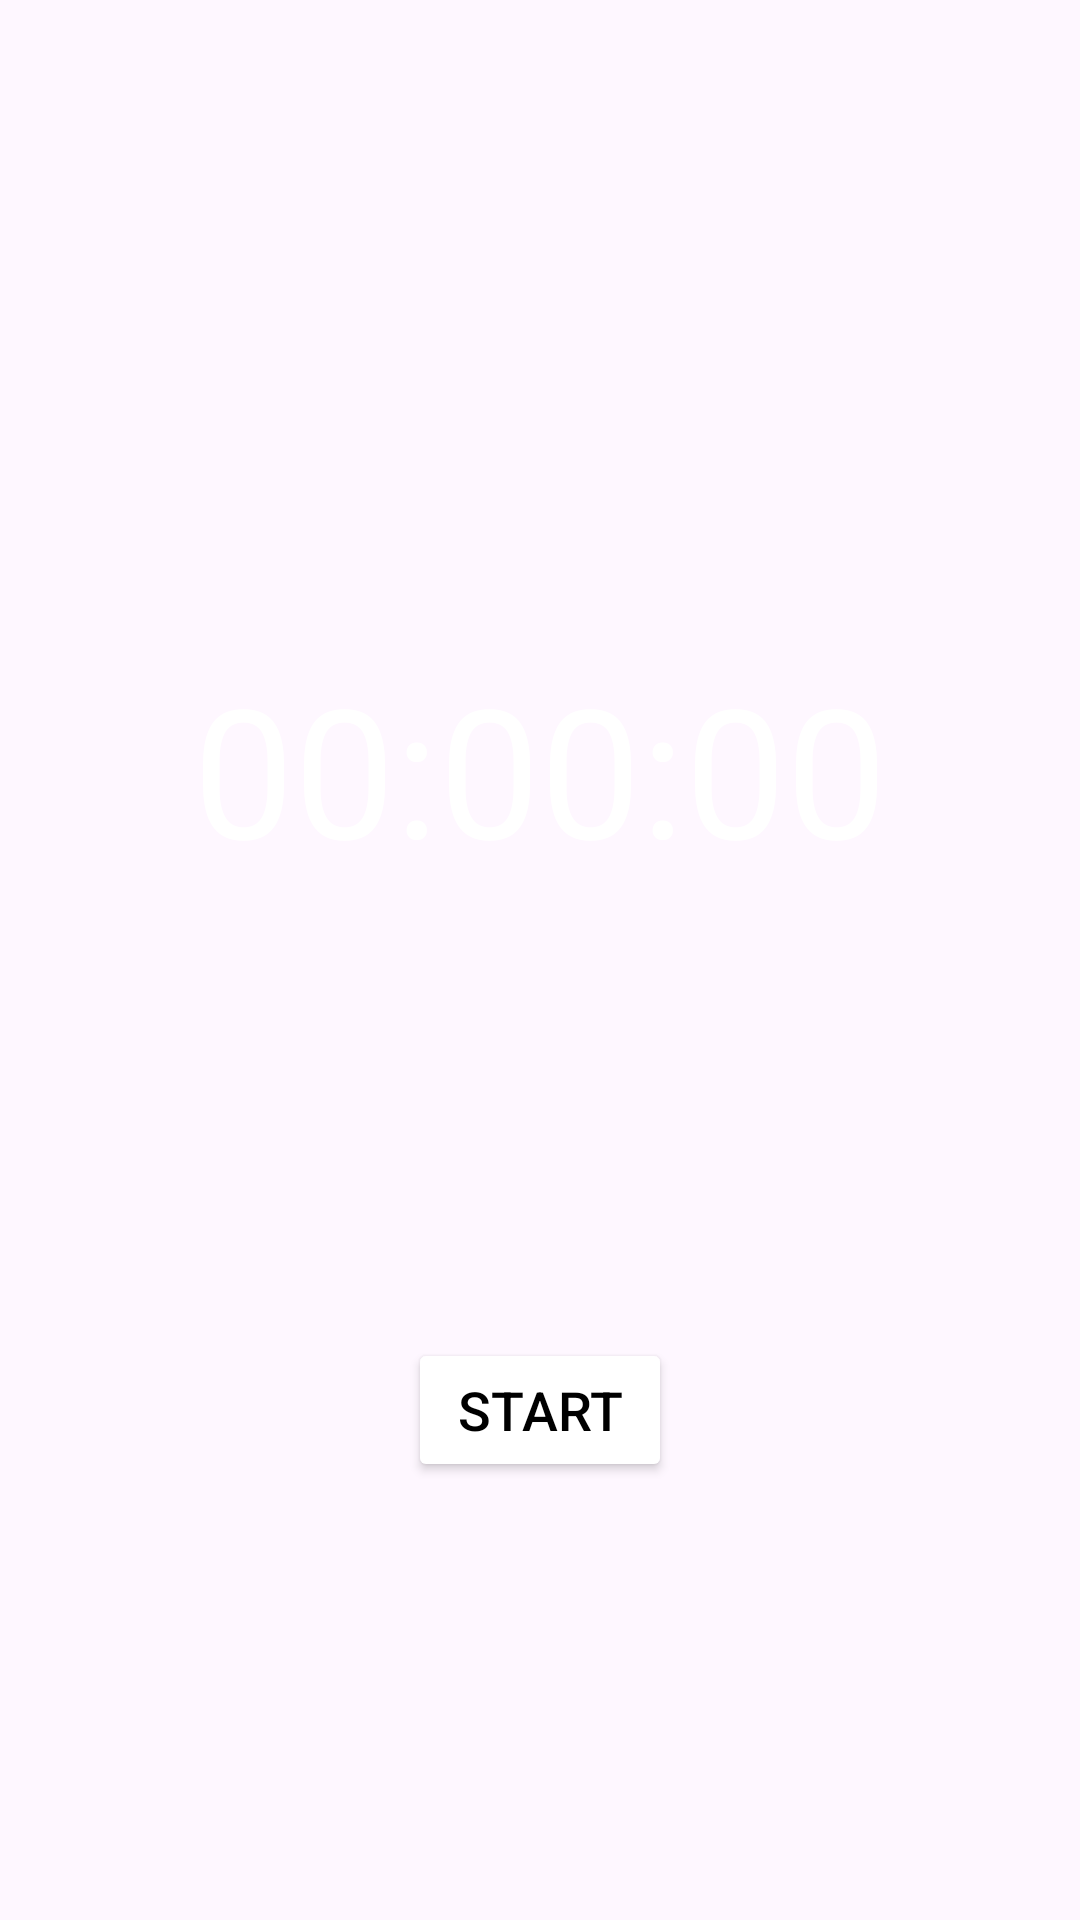

Here is an Android app screen rendered from its layout file. Give the layout XML and the strings, colors and styles it references.
<!-- AndroidManifest.xml: application theme Theme.Tempo -->
<!-- res/layout/fragment_timer.xml -->
<?xml version="1.0" encoding="utf-8"?>
<RelativeLayout
    xmlns:android="http://schemas.android.com/apk/res/android"
    android:layout_width="match_parent"
    android:layout_height="match_parent"
    android:padding="16dp"
    android:id="@+id/Timer">

    <RelativeLayout
        android:layout_width="match_parent"
        android:layout_height="match_parent">

        <TextView
            android:id="@+id/text_view_countdown"
            android:layout_width="match_parent"
            android:layout_height="wrap_content"
            android:layout_centerHorizontal="true"
            android:layout_marginTop="200dp"
            android:gravity="center"
            android:text="00:00:00"
            android:textColor="@color/white"
            android:textSize="60sp" />

        <Button
            android:id="@+id/button_start_pause"
            android:layout_width="wrap_content"
            android:layout_height="wrap_content"
            android:layout_above="@id/button_reset"
            android:layout_centerInParent="true"
            android:layout_marginTop="72dp"
            android:layout_marginEnd="72dp"
            android:layout_marginStart="72dp"
            android:backgroundTint="@color/white"
            android:onClick="StartTimer"
            android:padding="10dp"
            android:text="Start"
            android:textColor="@color/black"
            android:textSize="18sp" />

        <Button
            android:id="@+id/button_reset"
            android:layout_width="wrap_content"
            android:layout_height="wrap_content"
            android:layout_centerHorizontal="true"
            android:layout_alignParentBottom="true"
            android:text="Reset"
            android:textSize="18sp"
            android:layout_marginTop="10dp"
            android:layout_marginBottom="72dp"
            android:layout_marginStart="72dp"
            android:layout_marginEnd="72dp"
            android:padding="8dp"
            android:textColor="@color/white"
            android:backgroundTint="@color/red"
            android:visibility="invisible" />

    </RelativeLayout>

</RelativeLayout>
<!-- resources referenced by this layout -->
<resources>
  <style name="Theme.Tempo" parent="Base.Theme.Tempo" />
  <style name="Base.Theme.Tempo" parent="Theme.Material3.DayNight.NoActionBar">
          
          
      </style>
  <!-- not gathered from this repository: default colours our renderer supplied (Android Studio template values) -->
  <color name="black">#FF000000</color>
  <color name="white">#FFFFFFFF</color>
</resources>
